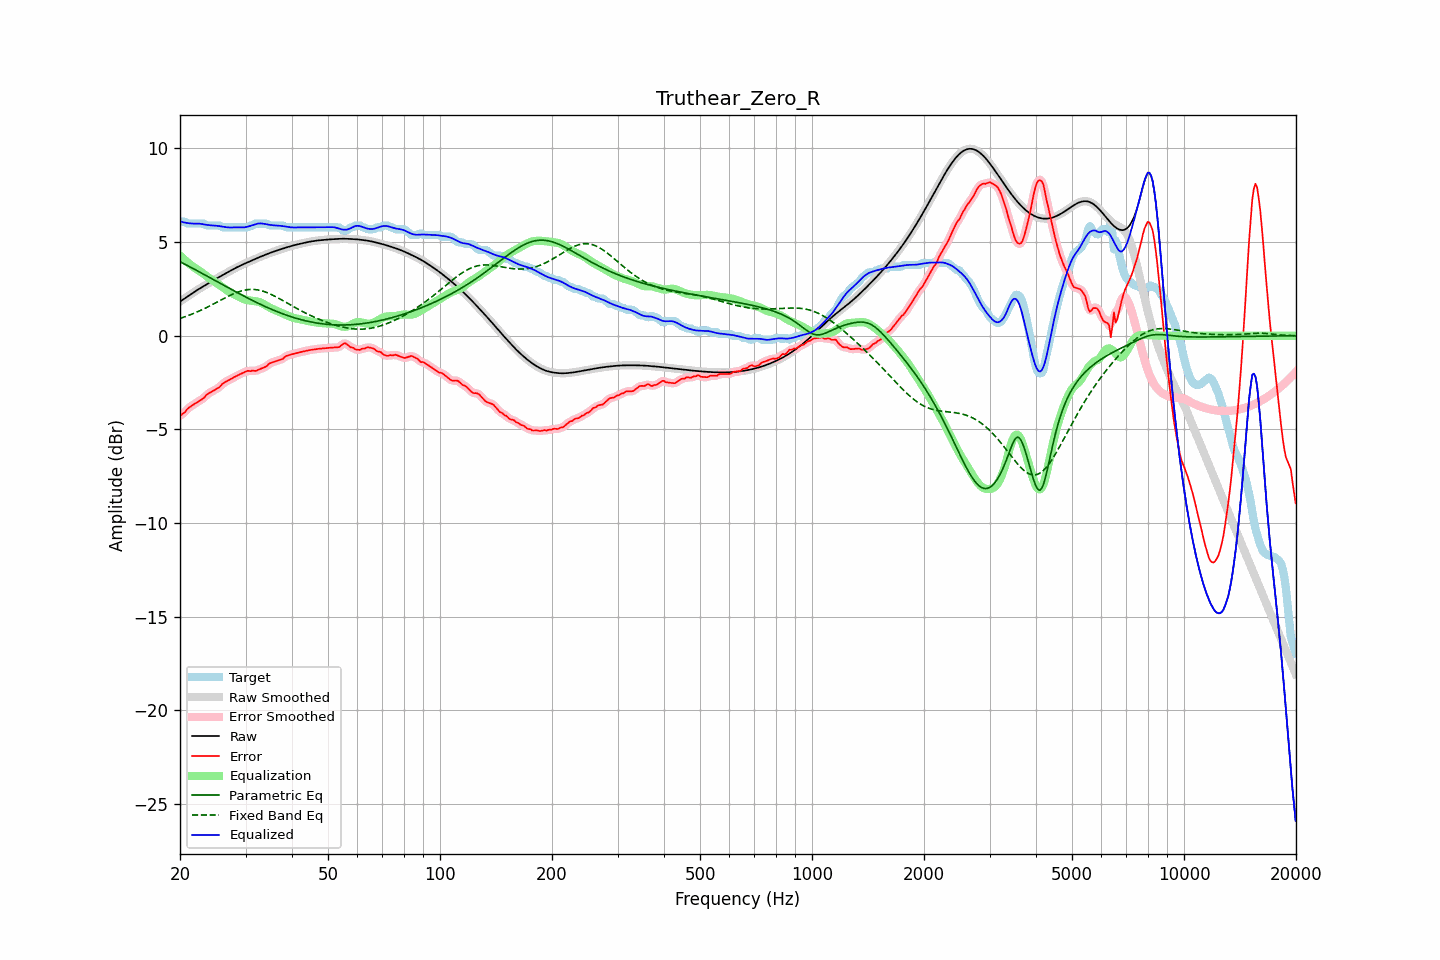

The file beside this chart, header and first rows:
frequency, raw, error, smoothed, error_smoothed, equalization, parametric_eq, fixed_band_eq, equalized_raw, equalized_smoothed, target
20.00, 1.82, -4.27, 1.82, -4.27, 4.29, 3.95, 0.93, 6.11, 6.11, 6.09
20.20, 1.88, -4.21, 1.88, -4.21, 4.21, 3.91, 0.96, 6.09, 6.09, 6.09
20.40, 1.94, -4.15, 1.94, -4.14, 4.12, 3.87, 0.98, 6.06, 6.06, 6.09
20.61, 2.00, -4.09, 2.00, -4.07, 4.05, 3.82, 1.01, 6.04, 6.04, 6.09
20.81, 2.06, -3.96, 2.06, -3.97, 3.97, 3.78, 1.04, 6.03, 6.03, 6.02
21.02, 2.12, -3.87, 2.12, -3.89, 3.90, 3.73, 1.08, 6.01, 6.01, 5.99
21.23, 2.17, -3.81, 2.17, -3.81, 3.83, 3.69, 1.11, 6.00, 6.00, 5.99
21.44, 2.23, -3.75, 2.23, -3.75, 3.76, 3.64, 1.14, 5.99, 5.99, 5.99
21.66, 2.29, -3.70, 2.29, -3.70, 3.70, 3.60, 1.18, 5.99, 5.99, 5.99
21.87, 2.35, -3.64, 2.35, -3.64, 3.64, 3.55, 1.21, 5.99, 5.99, 5.99
22.09, 2.40, -3.59, 2.40, -3.59, 3.59, 3.50, 1.25, 5.99, 5.99, 5.99
22.31, 2.46, -3.53, 2.46, -3.53, 3.53, 3.46, 1.28, 5.99, 5.99, 5.99
22.54, 2.51, -3.48, 2.51, -3.48, 3.48, 3.41, 1.32, 5.98, 5.98, 5.99
22.76, 2.56, -3.43, 2.56, -3.43, 3.41, 3.36, 1.36, 5.97, 5.97, 5.99
22.99, 2.61, -3.38, 2.61, -3.37, 3.35, 3.32, 1.40, 5.96, 5.96, 5.99
23.22, 2.66, -3.32, 2.66, -3.29, 3.28, 3.27, 1.44, 5.95, 5.95, 5.98
23.45, 2.71, -3.19, 2.71, -3.21, 3.22, 3.22, 1.48, 5.93, 5.93, 5.90
23.69, 2.77, -3.12, 2.77, -3.13, 3.15, 3.18, 1.53, 5.92, 5.92, 5.89
23.92, 2.82, -3.07, 2.82, -3.06, 3.09, 3.13, 1.57, 5.91, 5.91, 5.89
24.16, 2.87, -3.02, 2.87, -3.02, 3.03, 3.08, 1.61, 5.90, 5.90, 5.89
24.40, 2.92, -2.97, 2.92, -2.97, 2.97, 3.04, 1.66, 5.89, 5.89, 5.89
24.65, 2.97, -2.92, 2.97, -2.92, 2.92, 2.99, 1.70, 5.89, 5.89, 5.89
24.89, 3.02, -2.87, 3.02, -2.87, 2.86, 2.94, 1.75, 5.88, 5.88, 5.89
25.14, 3.07, -2.82, 3.07, -2.82, 2.80, 2.89, 1.80, 5.87, 5.87, 5.89
25.39, 3.12, -2.77, 3.12, -2.77, 2.74, 2.85, 1.84, 5.86, 5.86, 5.89
25.65, 3.17, -2.71, 3.17, -2.69, 2.68, 2.80, 1.89, 5.85, 5.85, 5.88
25.91, 3.21, -2.60, 3.21, -2.61, 2.62, 2.75, 1.93, 5.83, 5.83, 5.81
26.16, 3.26, -2.53, 3.26, -2.54, 2.56, 2.71, 1.98, 5.82, 5.82, 5.79
26.43, 3.31, -2.48, 3.31, -2.47, 2.49, 2.66, 2.02, 5.80, 5.80, 5.79
26.69, 3.36, -2.43, 3.36, -2.43, 2.43, 2.61, 2.07, 5.79, 5.79, 5.79
26.96, 3.41, -2.38, 3.41, -2.38, 2.38, 2.56, 2.11, 5.78, 5.78, 5.79
27.23, 3.45, -2.33, 3.45, -2.33, 2.33, 2.52, 2.15, 5.78, 5.78, 5.79
27.50, 3.50, -2.29, 3.50, -2.29, 2.28, 2.47, 2.19, 5.78, 5.78, 5.79
27.77, 3.55, -2.24, 3.55, -2.24, 2.24, 2.42, 2.23, 5.79, 5.79, 5.79
28.05, 3.59, -2.19, 3.59, -2.20, 2.20, 2.38, 2.27, 5.79, 5.79, 5.79
28.33, 3.64, -2.15, 3.64, -2.15, 2.15, 2.33, 2.30, 5.79, 5.79, 5.79
28.62, 3.68, -2.11, 3.68, -2.11, 2.11, 2.29, 2.34, 5.78, 5.78, 5.79
28.90, 3.72, -2.07, 3.72, -2.07, 2.06, 2.24, 2.36, 5.78, 5.78, 5.79
29.19, 3.76, -2.03, 3.76, -2.03, 2.02, 2.20, 2.39, 5.78, 5.78, 5.79
29.48, 3.80, -1.99, 3.80, -1.99, 1.98, 2.15, 2.41, 5.78, 5.78, 5.79
29.78, 3.84, -1.95, 3.84, -1.94, 1.95, 2.11, 2.43, 5.79, 5.79, 5.79
30.08, 3.88, -1.91, 3.88, -1.91, 1.92, 2.06, 2.45, 5.80, 5.80, 5.79
30.38, 3.92, -1.87, 3.92, -1.89, 1.90, 2.02, 2.46, 5.82, 5.82, 5.79
30.68, 3.96, -1.88, 3.96, -1.88, 1.89, 1.97, 2.47, 5.85, 5.85, 5.83
30.99, 3.99, -1.89, 3.99, -1.87, 1.88, 1.93, 2.47, 5.87, 5.87, 5.89
31.30, 4.03, -1.86, 4.03, -1.88, 1.87, 1.89, 2.47, 5.90, 5.90, 5.89
31.61, 4.07, -1.87, 4.07, -1.87, 1.86, 1.84, 2.47, 5.93, 5.93, 5.94
31.93, 4.11, -1.88, 4.11, -1.86, 1.85, 1.80, 2.46, 5.96, 5.96, 5.99
32.24, 4.15, -1.84, 4.15, -1.85, 1.83, 1.76, 2.45, 5.98, 5.98, 5.99
32.57, 4.18, -1.81, 4.18, -1.81, 1.81, 1.72, 2.44, 5.99, 5.99, 5.99
32.89, 4.22, -1.77, 4.22, -1.77, 1.78, 1.68, 2.42, 6.00, 6.00, 5.99
33.22, 4.25, -1.73, 4.25, -1.73, 1.74, 1.64, 2.39, 5.99, 5.99, 5.99
33.55, 4.29, -1.70, 4.29, -1.71, 1.69, 1.60, 2.37, 5.98, 5.98, 5.99
33.89, 4.32, -1.67, 4.32, -1.66, 1.64, 1.56, 2.34, 5.97, 5.97, 5.99
34.23, 4.36, -1.63, 4.36, -1.60, 1.59, 1.52, 2.31, 5.95, 5.95, 5.98
34.57, 4.39, -1.52, 4.39, -1.54, 1.54, 1.48, 2.27, 5.93, 5.93, 5.91
34.92, 4.42, -1.47, 4.42, -1.48, 1.50, 1.45, 2.24, 5.92, 5.92, 5.89
35.27, 4.45, -1.43, 4.45, -1.43, 1.45, 1.41, 2.20, 5.91, 5.91, 5.89
35.62, 4.48, -1.40, 4.48, -1.40, 1.41, 1.37, 2.15, 5.90, 5.90, 5.89
35.97, 4.51, -1.37, 4.51, -1.37, 1.38, 1.34, 2.11, 5.89, 5.89, 5.89
... 635 more rows
